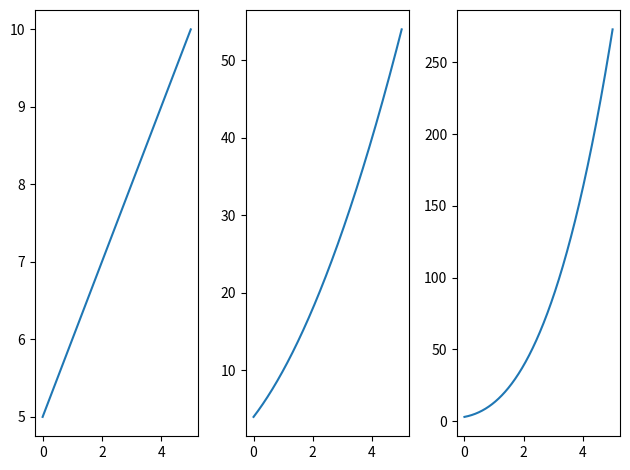

The matplotlib source for this figure:
import numpy as np
import random
import matplotlib.pyplot as plt

x = np.linspace(0, 5, 1000)

a, b, c, d = random.sample(range(1, 10), 4)


# np.random.random(1)

fig, axes = plt.subplots(1, 3)
axes[0].plot(x, a*x+b, label='x')
axes[1].plot(x, a*(x**2)+b*x+c, label='x2')
axes[2].plot(x, a*(x**3)+b*(x**2)+c*x + d, label='x3')

plt.tight_layout()

plt.show()
